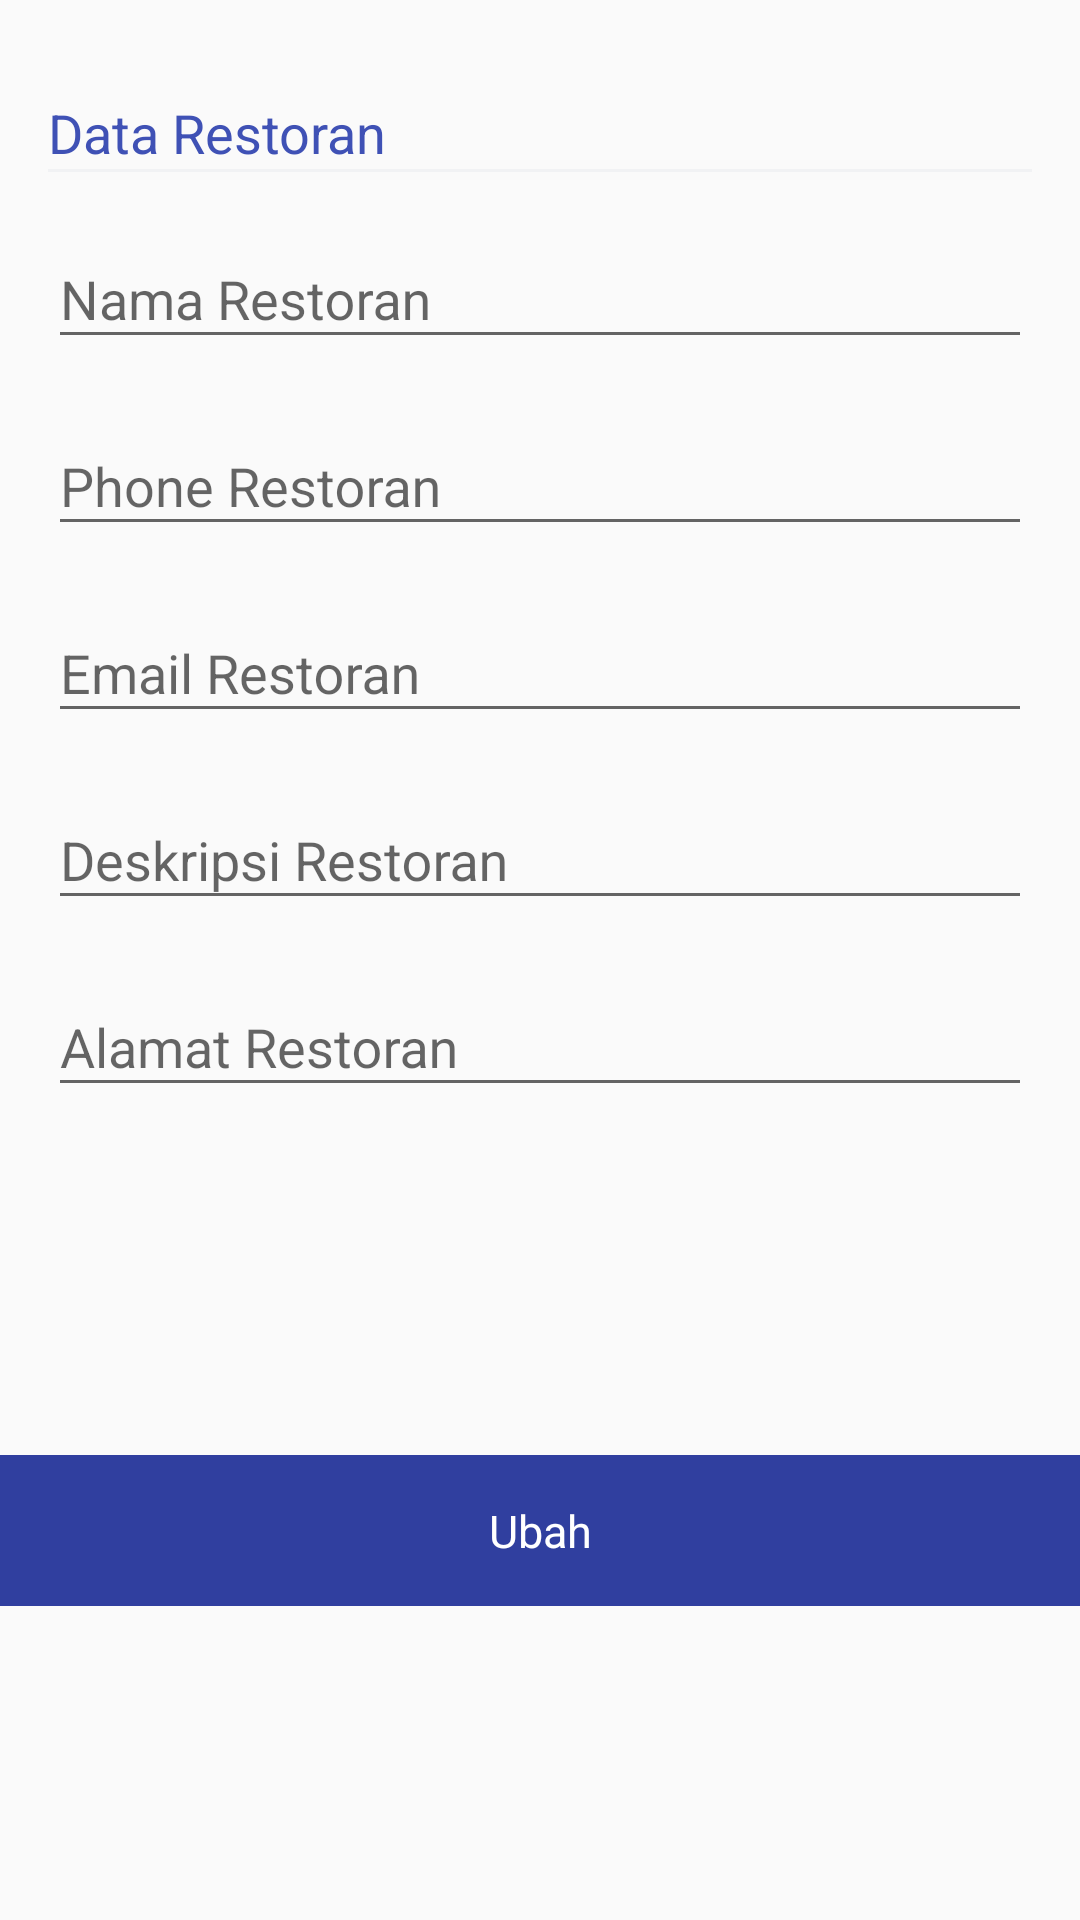

Reconstruct the res/layout file that produces this screen, plus the resources it refers to.
<!-- AndroidManifest.xml: application theme AppTheme -->
<!-- res/layout/activity_edit_restoran.xml -->
<?xml version="1.0" encoding="utf-8"?>
<android.support.design.widget.CoordinatorLayout xmlns:android="http://schemas.android.com/apk/res/android"

    android:id="@+id/rootLayout"
    android:layout_width="match_parent"
    android:layout_height="match_parent">

        <ScrollView
            android:layout_width="match_parent"
            android:layout_height="match_parent">

        <RelativeLayout
            android:layout_width="match_parent"
            android:layout_height="match_parent">

            <LinearLayout
                android:id="@+id/linear1"
                android:layout_width="match_parent"
                android:layout_height="wrap_content"
                android:orientation="vertical"
                android:background="@drawable/rect"
                android:layout_marginTop="16dp"
                android:layout_marginBottom="100dp"
                android:padding="16dp">

                        <TextView
                            android:layout_weight="1"
                            android:id="@+id/tvNamaResto"
                            android:textSize="18sp"
                            android:layout_width="match_parent"
                            android:layout_height="wrap_content"
                            android:text="Data Restoran"
                            android:textColor="@color/colorPrimary"
                            android:background="#0000"

                            android:gravity="center_vertical"
                            />

                        <View
                            android:layout_width="match_parent"
                            android:layout_height="1dp"
                            android:background="@color/colordevider"/>


                        <android.support.design.widget.TextInputLayout
                            android:layout_marginTop="10dp"
                            android:layout_width="match_parent"
                            android:layout_height="wrap_content">

                            <EditText
                                android:id="@+id/etNama"
                                android:layout_width="match_parent"
                                android:layout_height="wrap_content"
                                android:maxLines="1"
                                android:inputType="textPersonName"
                                android:hint="Nama Restoran"/>

                        </android.support.design.widget.TextInputLayout>

                        <android.support.design.widget.TextInputLayout
                            android:layout_marginTop="10dp"
                            android:layout_width="match_parent"
                            android:layout_height="wrap_content">

                            <EditText
                                android:id="@+id/etPhone"
                                android:layout_width="match_parent"
                                android:layout_height="wrap_content"
                                android:inputType="phone"
                                android:maxLines="1"
                                android:hint="Phone Restoran"/>

                        </android.support.design.widget.TextInputLayout>


                        <android.support.design.widget.TextInputLayout
                            android:layout_marginTop="10dp"
                            android:layout_width="match_parent"
                            android:layout_height="wrap_content">

                            <EditText
                                android:id="@+id/etEmail"
                                android:layout_width="match_parent"
                                android:layout_height="wrap_content"
                                android:maxLines="1"
                                android:inputType="textEmailAddress"
                                android:hint="Email Restoran"/>

                        </android.support.design.widget.TextInputLayout>

                        <android.support.design.widget.TextInputLayout
                            android:layout_marginTop="10dp"
                            android:layout_width="match_parent"
                            android:layout_height="wrap_content">

                            <EditText
                                android:id="@+id/etDeskripsi"
                                android:layout_width="match_parent"
                                android:layout_height="wrap_content"
                                android:hint="Deskripsi Restoran"
                                android:maxLines="3"
                                android:inputType="text"/>

                        </android.support.design.widget.TextInputLayout>

                        <android.support.design.widget.TextInputLayout
                            android:layout_marginTop="10dp"
                            android:layout_width="match_parent"
                            android:layout_height="wrap_content">

                            <EditText
                                android:id="@+id/etAlamat"
                                android:layout_width="match_parent"
                                android:layout_height="wrap_content"
                                android:hint="Alamat Restoran"
                                android:maxLines="3" />

                        </android.support.design.widget.TextInputLayout>




                    </LinearLayout>






                <TextView
                    android:id="@+id/btn_edit"
                    android:layout_below="@id/linear1"
                    android:textSize="@dimen/text"
                    android:layout_width="match_parent"
                    android:layout_height="wrap_content"
                    android:text="Ubah"
                    android:textColor="@color/White"
                    android:background="@color/colorPrimaryDark"
                    android:padding="15dp"
                    android:gravity="center"
                    />




        </RelativeLayout>

        </ScrollView>

</android.support.design.widget.CoordinatorLayout>
<!-- resources referenced by this layout -->
<resources>
  <color name="White">#fff</color>
  <color name="colorPrimary">#3F51B5</color>
  <color name="colorPrimaryDark">#303F9F</color>
  <color name="colordevider">#f1f2f4</color>
  <dimen name="text">15dp</dimen>
  <style name="AppTheme" parent="Theme.AppCompat.Light.DarkActionBar">
          
          <item name="colorPrimary">@color/colorPrimary</item>
          <item name="colorPrimaryDark">@color/colorPrimaryDark</item>
          <item name="colorAccent">@color/colorAccent</item>
      </style>
  <color name="colorAccent">#FF4081</color>
</resources>
